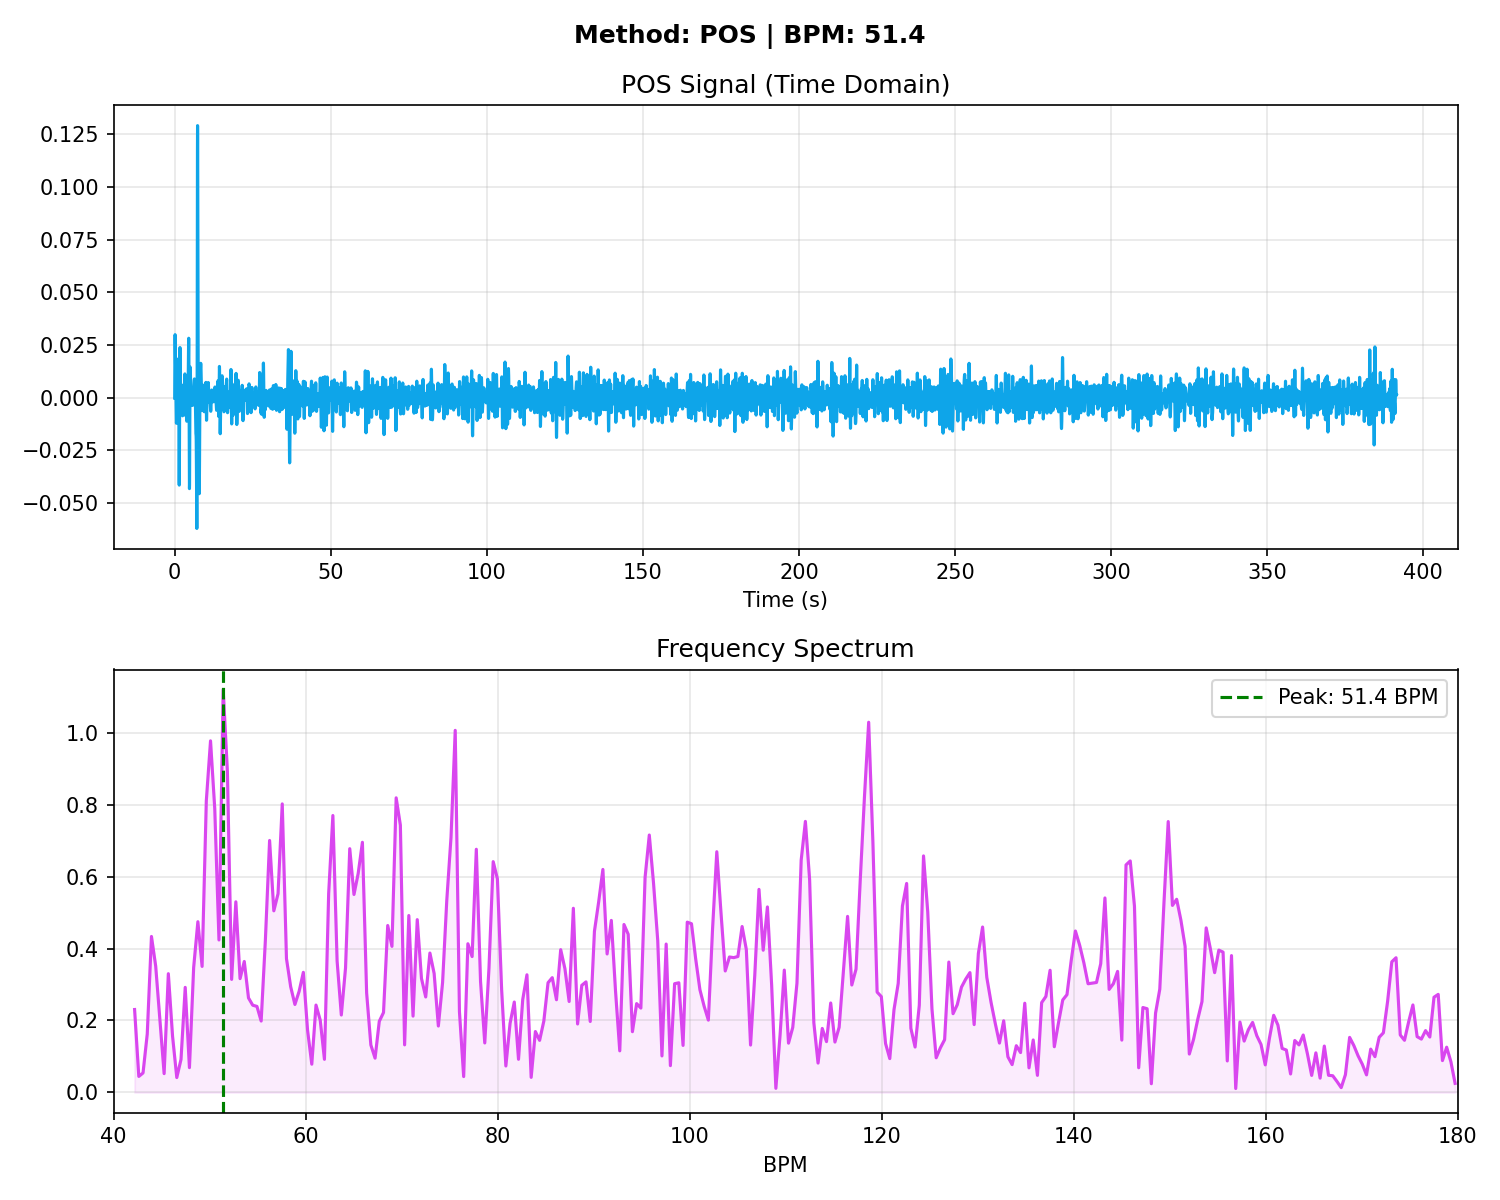

The file beside this chart, header and first rows:
# Time_Sec, Amplitude
0.000000, -0.000181
0.03333, 0.01165
0.06667, 0.0214
0.1, 0.02764
0.1333, 0.02994
0.1667, 0.02885
0.2, 0.02558
0.2333, 0.02143
0.2667, 0.01733
0.3, 0.01354
0.3333, 0.009846
0.3667, 0.005878
0.4, 0.001521
0.4333, -0.002943
0.4667, -0.006963
0.5, -0.009991
0.5333, -0.01172
0.5667, -0.01215
0.6, -0.01154
0.6333, -0.01026
0.6667, -0.008654
0.7, -0.006958
0.7333, -0.005289
0.7667, -0.003679
0.8, -0.002137
0.8333, -0.000699
0.8667, 0.000563
0.9, 0.001569
0.9333, 0.002295
0.9667, 0.002843
1, 0.003471
1.033, 0.004543
1.067, 0.006412
1.1, 0.009229
1.133, 0.01275
1.167, 0.01623
1.2, 0.01845
1.233, 0.01798
1.267, 0.01364
1.3, 0.005024
1.333, -0.007074
1.367, -0.02058
1.4, -0.03259
1.433, -0.0402
1.467, -0.04149
1.5, -0.03612
1.533, -0.02531
1.567, -0.01145
1.6, 0.002562
1.633, 0.01409
1.667, 0.02136
1.7, 0.02383
1.733, 0.02208
1.767, 0.01753
1.8, 0.01193
1.833, 0.006885
1.867, 0.003490
1.9, 0.002148
1.933, 0.002589
1.967, 0.004047
... 11,684 more rows
